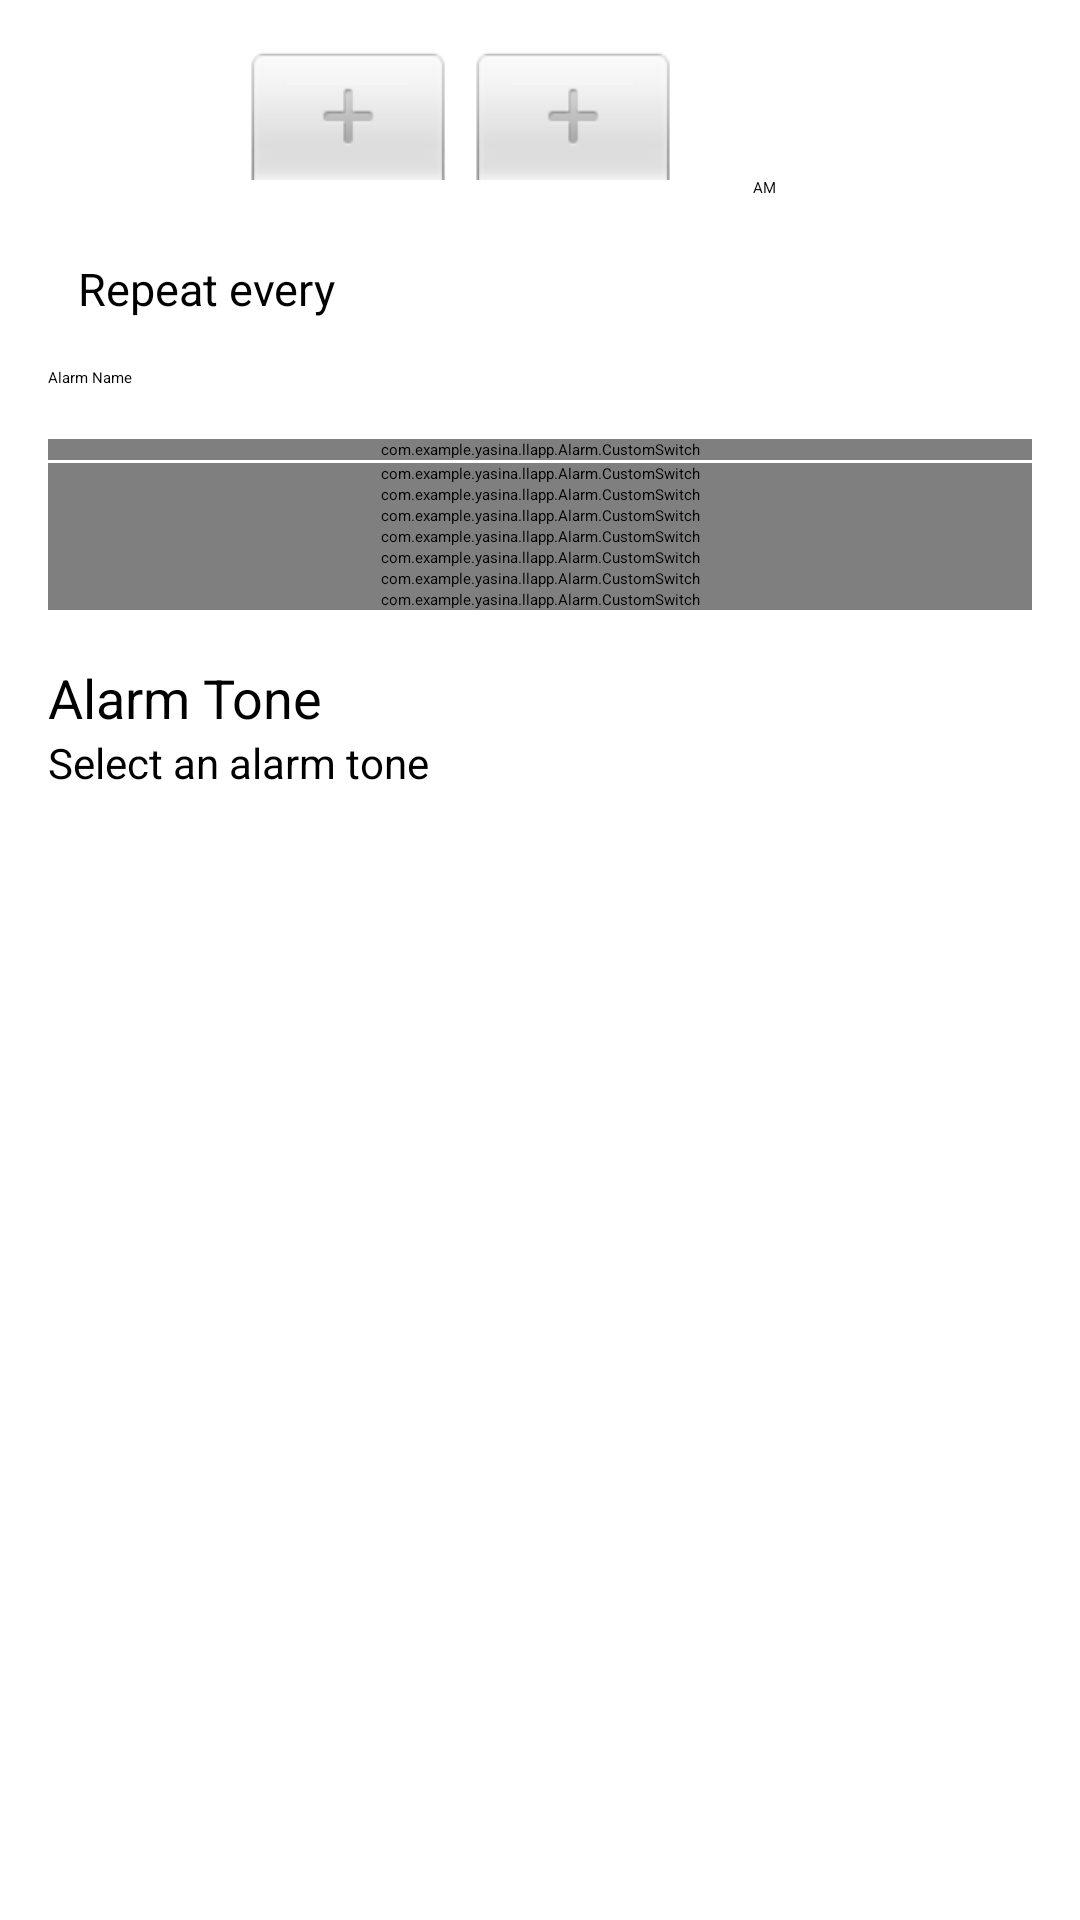

Layout XML and referenced resources for this Android screen:
<!-- AndroidManifest.xml: application theme AppTheme -->
<!-- res/layout/activity_details.xml -->
<ScrollView xmlns:android="http://schemas.android.com/apk/res/android"
    xmlns:tools="http://schemas.android.com/tools"
    android:layout_width="fill_parent"
    android:layout_height="fill_parent"
    android:isScrollContainer="true" >

    

    <RelativeLayout
        android:layout_width="match_parent"
        android:layout_height="wrap_content"
        android:paddingBottom="16dp"
        android:paddingLeft="16dp"
        android:paddingRight="16dp"
        android:paddingTop="16dp"
        tools:context=".AlarmDetailsActivity" >

        <TimePicker
            android:id="@+id/alarm_details_time_picker"
            android:layout_width="wrap_content"
            android:layout_height="wrap_content"
            android:layout_alignParentTop="true"
            android:layout_centerHorizontal="true" />

        <TextView
            android:id="@+id/textView_repeat"
            android:text="Repeat every "
            android:layout_below="@+id/alarm_details_time_picker"
            android:layout_width="wrap_content"
            android:layout_height="wrap_content"
            android:layout_marginTop="20dp"
            android:layout_marginLeft="10dp"
            android:textSize="15dp"
            />

        <LinearLayout
            android:id="@+id/layout1"
            android:layout_width="wrap_content"
            android:layout_height="wrap_content"
            android:layout_below="@+id/textView_repeat"

           >

            <EditText
                android:id="@+id/alarm_details_name"
                android:layout_width="wrap_content"
                android:layout_height="wrap_content"

                android:layout_marginBottom="@dimen/activity_vertical_margin"
                android:layout_marginTop="@dimen/activity_vertical_margin"
                android:ems="10"
                android:hint="@string/details_alarm_name" />

            <Spinner
                android:layout_width="wrap_content"
                android:layout_height="wrap_content"
                android:layout_below="@+id/tvTimeRepeat"
                android:id="@+id/spinnerAlarmTime">
                </Spinner>
            </LinearLayout>


        <View
            android:id="@+id/divider2"
            style="@style/Divider"
            android:layout_alignParentLeft="true"
            android:layout_below="@+id/layout1" />

         <com.example.yasina.llapp.Alarm.CustomSwitch
             android:id="@+id/alarm_details_repeat_weekly"
             android:layout_width="wrap_content"
             android:layout_height="wrap_content"
             android:layout_alignParentLeft="true"
             android:layout_alignParentRight="true"
             android:layout_below="@+id/divider2"
             android:checked="true"
             android:text="@string/details_repeat_weekly" />

         <View
             android:id="@+id/divider1"
             style="@style/Divider"
             android:layout_alignParentLeft="true"
             android:layout_below="@+id/alarm_details_repeat_weekly" />

       <com.example.yasina.llapp.Alarm.CustomSwitch
             android:id="@+id/alarm_details_repeat_sunday"
             android:layout_width="wrap_content"
             android:layout_height="wrap_content"
             android:layout_alignParentLeft="true"
             android:layout_alignParentRight="true"
             android:layout_below="@+id/divider1"
             android:checked="true"
             android:text="@string/details_sunday" />

         <com.example.yasina.llapp.Alarm.CustomSwitch
             android:id="@+id/alarm_details_repeat_monday"
             android:layout_width="wrap_content"
             android:layout_height="wrap_content"
             android:layout_alignParentLeft="true"
             android:layout_alignRight="@+id/alarm_details_repeat_sunday"
             android:layout_below="@+id/alarm_details_repeat_sunday"
             android:checked="true"
             android:text="@string/details_monday" />

         <com.example.yasina.llapp.Alarm.CustomSwitch
             android:id="@+id/alarm_details_repeat_tuesday"
             android:layout_width="wrap_content"
             android:layout_height="wrap_content"
             android:layout_alignParentLeft="true"
             android:layout_alignRight="@+id/alarm_details_repeat_monday"
             android:layout_below="@+id/alarm_details_repeat_monday"
             android:checked="true"
             android:text="@string/details_tuesday" />

         <com.example.yasina.llapp.Alarm.CustomSwitch
             android:id="@+id/alarm_details_repeat_wednesday"
             android:layout_width="wrap_content"
             android:layout_height="wrap_content"
             android:layout_alignParentLeft="true"
             android:layout_alignRight="@+id/alarm_details_repeat_tuesday"
             android:layout_below="@+id/alarm_details_repeat_tuesday"
             android:checked="true"
             android:text="@string/details_wednesday" />

         <com.example.yasina.llapp.Alarm.CustomSwitch
             android:id="@+id/alarm_details_repeat_thursday"
             android:layout_width="wrap_content"
             android:layout_height="wrap_content"
             android:layout_alignParentLeft="true"
             android:layout_alignRight="@+id/alarm_details_repeat_wednesday"
             android:layout_below="@+id/alarm_details_repeat_wednesday"
             android:checked="true"
             android:text="@string/details_thursday" />

         <com.example.yasina.llapp.Alarm.CustomSwitch
             android:id="@+id/alarm_details_repeat_friday"
             android:layout_width="wrap_content"
             android:layout_height="wrap_content"
             android:layout_alignParentLeft="true"
             android:layout_alignRight="@+id/alarm_details_repeat_thursday"
             android:layout_below="@+id/alarm_details_repeat_thursday"
             android:checked="true"
             android:text="@string/details_friday" />

         <com.example.yasina.llapp.Alarm.CustomSwitch
             android:id="@+id/alarm_details_repeat_saturday"
             android:layout_width="wrap_content"
             android:layout_height="wrap_content"
             android:layout_alignParentLeft="true"
             android:layout_alignRight="@+id/alarm_details_repeat_friday"
             android:layout_below="@+id/alarm_details_repeat_friday"
             android:checked="true"
             android:text="@string/details_saturday" />

         <View
             android:id="@+id/divider4"
             style="@style/Divider"
             android:layout_alignParentLeft="true"
             android:layout_below="@+id/alarm_details_repeat_saturday" />

         <LinearLayout
             android:id="@+id/alarm_ringtone_container"
             android:layout_width="match_parent"
             android:layout_height="wrap_content"
             android:layout_alignParentLeft="true"
             android:layout_below="@+id/divider4"
             android:background="@drawable/view_touch_selector"
             android:orientation="vertical" >

             <TextView
                 android:id="@+id/alarm_label_tone"
                 android:layout_width="wrap_content"
                 android:layout_height="wrap_content"
                 android:layout_marginTop="@dimen/activity_vertical_margin"
                 android:text="@string/details_alarm_tone"
                 android:textSize="18sp" />

             <TextView
                 android:id="@+id/alarm_label_tone_selection"
                 android:layout_width="wrap_content"
                 android:layout_height="wrap_content"
                 android:layout_marginBottom="@dimen/activity_vertical_margin"
                 android:text="@string/details_alarm_tone_default"
                 android:textSize="14sp" />
         </LinearLayout>

         <View
             android:id="@+id/divider3"
             style="@style/Divider"
             android:layout_alignParentLeft="true"
             android:layout_below="@+id/alarm_ringtone_container" />-->
     </RelativeLayout>

 </ScrollView>
<!-- resources referenced by this layout -->
<resources>
  <dimen name="activity_horizontal_margin">16dp</dimen>
  <dimen name="activity_vertical_margin">16dp</dimen>
  <string name="details_alarm_name">Alarm Name</string>
  <string name="details_alarm_tone">Alarm Tone</string>
  <string name="details_alarm_tone_default">Select an alarm tone</string>
  <string name="details_friday">Friday</string>
  <string name="details_monday">Monday</string>
  <string name="details_repeat_weekly">Repeat Weekly</string>
  <string name="details_saturday">Saturday</string>
  <string name="details_sunday">Sunday</string>
  <string name="details_thursday">Thursday</string>
  <string name="details_tuesday">Tuesday</string>
  <string name="details_wednesday">Wednesday</string>
  <style name="Divider">
          <item name="android:layout_width">match_parent</item>
          <item name="android:layout_height">1dp</item>
          <item name="android:background">?android:attr/listDivider</item>
      </style>
  <style name="AppTheme" parent="Theme.Sherlock.Light">
          
      </style>
</resources>
